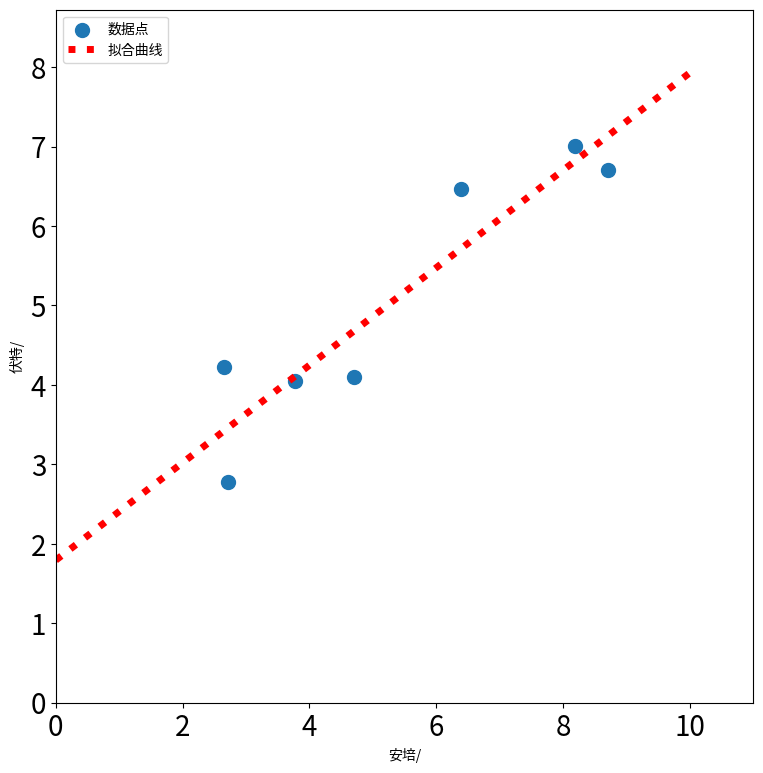

This figure's Python source:
import numpy as np
import matplotlib.pyplot as plt
from scipy.optimize import leastsq
plt.figure(figsize =(9,9))
X=np.array([8.19, 2.72, 6.39, 8.71, 4.7, 2.66,3.78])
Y=np.array([7.01, 2.78, 6.47, 6.71, 4.1, 4.23,4.05])
# 计算以 p 为参数的直线与原始数据之间误差
def f(p):
    k,b = p
    return (Y-(k*X+b))
#leastsq使得 f 的输出数组的平方和最小，参数初始值为[1, 0]
r = leastsq(f, [1,0])
k, b = r[0]
plt.scatter(X, Y, s=100, alpha=1.0, marker = 'o',label = u'数据点')
x=np.linspace(0,10,1000)
y=k*x+b
ax = plt.gca()
# ax.get_xlabel(...,fontsize =20)
# ax.get_ylabel(...,fontsize =20)
plt.plot(x,y,color = 'r',linewidth=5,linestyle=':',markersize=20,label=u'拟合曲线')
plt.legend(loc=0,numpoints=1)
leg = plt.gca().get_legend()
ltext = leg.get_texts()
plt.setp(ltext,fontsize ='xx-large')
plt.xlabel(u'安培/')
plt.ylabel(u'伏特/')
plt.xlim(0, x.max()*1.1)
plt.ylim(0, y.max()*1.1)
plt.xticks(fontsize =20)
plt.yticks(fontsize =20)
plt.legend(loc='upper left')
plt.show()
